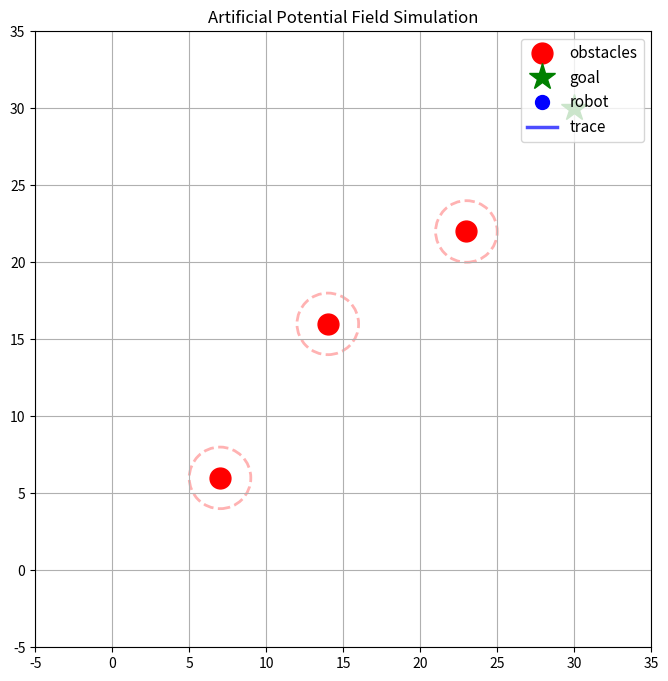

This figure's Python source:
import numpy as np
import matplotlib.pyplot as plt
from matplotlib.animation import FuncAnimation

class APF:
    def __init__(self, K_attractive=0.02, K_repulsive=3.0, obstacle_range=2):
        self.K_att = K_attractive
        self.K_rep = K_repulsive
        self.obs_range = obstacle_range
    
    def calculate_attractive_force(self, pos_robot, pos_goal):
        robot2goal = np.array(pos_goal) - np.array(pos_robot)
        distance = np.linalg.norm(robot2goal)
        if distance == 0:
            return np.array([0.0, 0.0])
        
        F_attractive = self.K_att * robot2goal
        
        return F_attractive
    
    def calculate_repulsive_force(self, pos_robot, obstacles):
        total_repulsive_force = np.array([0.0,0.0], dtype=float)
        for obstacle in obstacles:
            robot2obs = np.array(obstacle) - np.array(pos_robot)
            distance = np.linalg.norm(robot2obs)
            
            if distance < self.obs_range and distance > 0:
                robot2obs_unit = robot2obs/distance
                # F_rep = K_rep * (1/distance - 1/obs_range) * (1/d^2) * (-unit vector) : 장애물 반대방향으로 힘이 적용되어야 함
                repulsive_magnitude = self.K_rep*(1/distance - 1/self.obs_range)*(1/(distance**2))
                F_repulsive = -repulsive_magnitude*robot2obs_unit
                total_repulsive_force += F_repulsive
        
        return total_repulsive_force
    
    def calculate_total_force(self, pos_robot, pos_goal, obstacles):
        F_att = self.calculate_attractive_force(pos_robot, pos_goal)
        F_rep = self.calculate_repulsive_force(pos_robot, obstacles)
        return F_att + F_rep


class APFSimulator:
    def __init__(self):
        self.apf = APF(K_attractive=0.02, K_repulsive=30, obstacle_range=2)

        self.robot_pos = np.array([0.0, 0.0])
        self.goal_pos = np.array([30.0, 30.0])
        self.obstacles = np.array([[7, 6],
                                   [14, 16],
                                   [23, 22]], dtype=float)

        self.max_speed = 0.8
        self.goal_error = 1.0
        self.max_iters = 2000

        self.trace = [self.robot_pos.copy()]
        self.iters = 0
        self.done = False

        self.fig, self.ax = plt.subplots(figsize=(8, 8))
        self._init_plot()

    def _init_plot(self):
        self.ax.set_aspect('equal', adjustable='box')
        self.ax.set_xlim(-5, 35)
        self.ax.set_ylim(-5, 35)
        self.ax.grid(True)
        self.ax.set_title('Artificial Potential Field Simulation')
        
        self.ax.plot(self.obstacles[:, 0], self.obstacles[:, 1], 'ro', 
                     markersize=15, label='obstacles')
        for obs in self.obstacles:
            circle = plt.Circle((obs[0], obs[1]), self.apf.obs_range, 
                              color='red', fill=False, linestyle='--', alpha=0.3, linewidth=2)
            self.ax.add_patch(circle)

        self.ax.plot(self.goal_pos[0], self.goal_pos[1], 'g*', 
                     markersize=20, label='goal', zorder=5)
        
        self.robot_plot, = self.ax.plot([], [], 'bo', markersize=10, label='robot')
        self.trace_plot, = self.ax.plot([], [], 'b-', linewidth=2.5, alpha=0.7, label='trace')

        self.ax.legend(loc='upper right', fontsize=11)
        

    def init_animation(self):
        """애니메이션 초기화 함수"""
        self.robot_plot.set_data([], [])
        self.trace_plot.set_data([], [])
        return self.robot_plot, self.trace_plot

    def update(self, frame):
        """애니메이션 업데이트 함수"""
        if self.done:
            return self.robot_plot, self.trace_plot

        self.iters += 1

        F = self.apf.calculate_total_force(
            self.robot_pos,
            self.goal_pos,
            self.obstacles
        )

        norm = np.linalg.norm(F)
        if norm > self.max_speed and norm > 0:
            F = F / norm * self.max_speed

        self.robot_pos += F
        self.trace.append(self.robot_pos.copy())

        self.robot_plot.set_data([self.robot_pos[0]], [self.robot_pos[1]])
        
        tr = np.array(self.trace)
        self.trace_plot.set_data(tr[:, 0], tr[:, 1])

        error = np.linalg.norm(self.goal_pos - self.robot_pos)
        if error < self.goal_error:
            self.done = True
            print(f"\n✓ Goal reached!")
            print(f"  Iterations: {self.iters}")
            print(f"  Final error: {error:.2f}")
        elif self.iters >= self.max_iters:
            self.done = True
            print(f"Max iterations reached. Final error: {error:.2f}")

        return self.robot_plot, self.trace_plot

    def run(self):
        """시뮬레이션 실행"""
        self.ani = FuncAnimation(
            self.fig,
            self.update,
            init_func=self.init_animation,
            frames=self.max_iters,
            interval=30,  # 50ms 
            blit=True,
            repeat=False
        )
        plt.show()

        
if __name__=="__main__":
    sim = APFSimulator()
    sim.run()
        